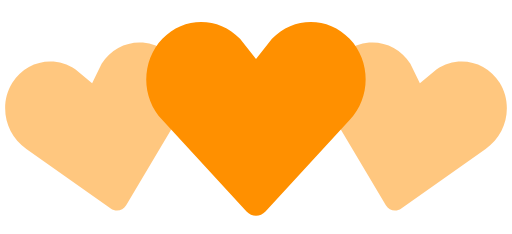
t = 0.00 s
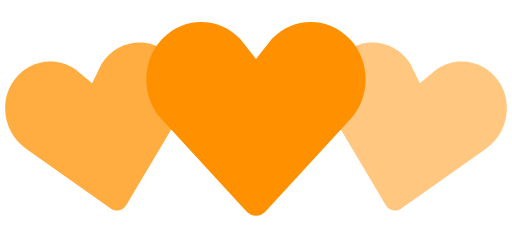
t = 0.35 s
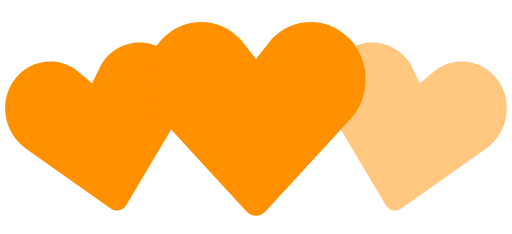
t = 0.70 s
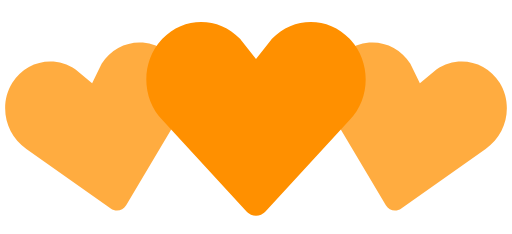
t = 1.05 s
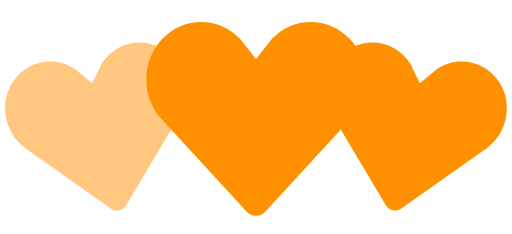
t = 1.40 s
t = 1.75 s: frame unchanged from t = 1.05 s, image omitted

The animated SVG that drew these frames (rendered in a browser with its animation timeline set to each time). Animation: 2 SMIL elements (animate=2); one cycle of 2.10 s, repeats indefinitely.

<!-- By Sam Herbert (@sherb), for everyone. More @ http://goo.gl/7AJzbL -->
<svg width="140" height="64" viewBox="0 0 140 64" xmlns="http://www.w3.org/2000/svg" fill="#FF9000">
    <path d="M30.262 57.02L7.195 40.723c-5.84-3.976-7.56-12.06-3.842-18.063 3.715-6 11.467-7.65 17.306-3.68l4.52 3.76 2.6-5.274c3.717-6.002 11.47-7.65 17.305-3.68 5.84 3.97 7.56 12.054 3.842 18.062L34.49 56.118c-.897 1.512-2.793 1.915-4.228.9z" fill-opacity=".5">
        <animate attributeName="fill-opacity"
             begin="0s" dur="1.4s"
             values="0.5;1;0.5"
             calcMode="linear"
             repeatCount="indefinite" />
    </path>
    <path d="M105.512 56.12l-14.44-24.272c-3.716-6.008-1.996-14.093 3.843-18.062 5.835-3.97 13.588-2.322 17.306 3.68l2.6 5.274 4.52-3.76c5.84-3.97 13.592-2.32 17.307 3.68 3.718 6.003 1.998 14.088-3.842 18.064L109.74 57.02c-1.434 1.014-3.33.61-4.228-.9z" fill-opacity=".5">
        <animate attributeName="fill-opacity"
             begin="0.7s" dur="1.4s"
             values="0.5;1;0.5"
             calcMode="linear"
             repeatCount="indefinite" />
    </path>
    <path d="M67.408 57.834l-23.01-24.98c-5.864-6.15-5.864-16.108 0-22.248 5.86-6.14 15.37-6.14 21.234 0L70 16.168l4.368-5.562c5.863-6.14 15.375-6.14 21.235 0 5.863 6.14 5.863 16.098 0 22.247l-23.007 24.98c-1.43 1.556-3.757 1.556-5.188 0z" />
</svg>
